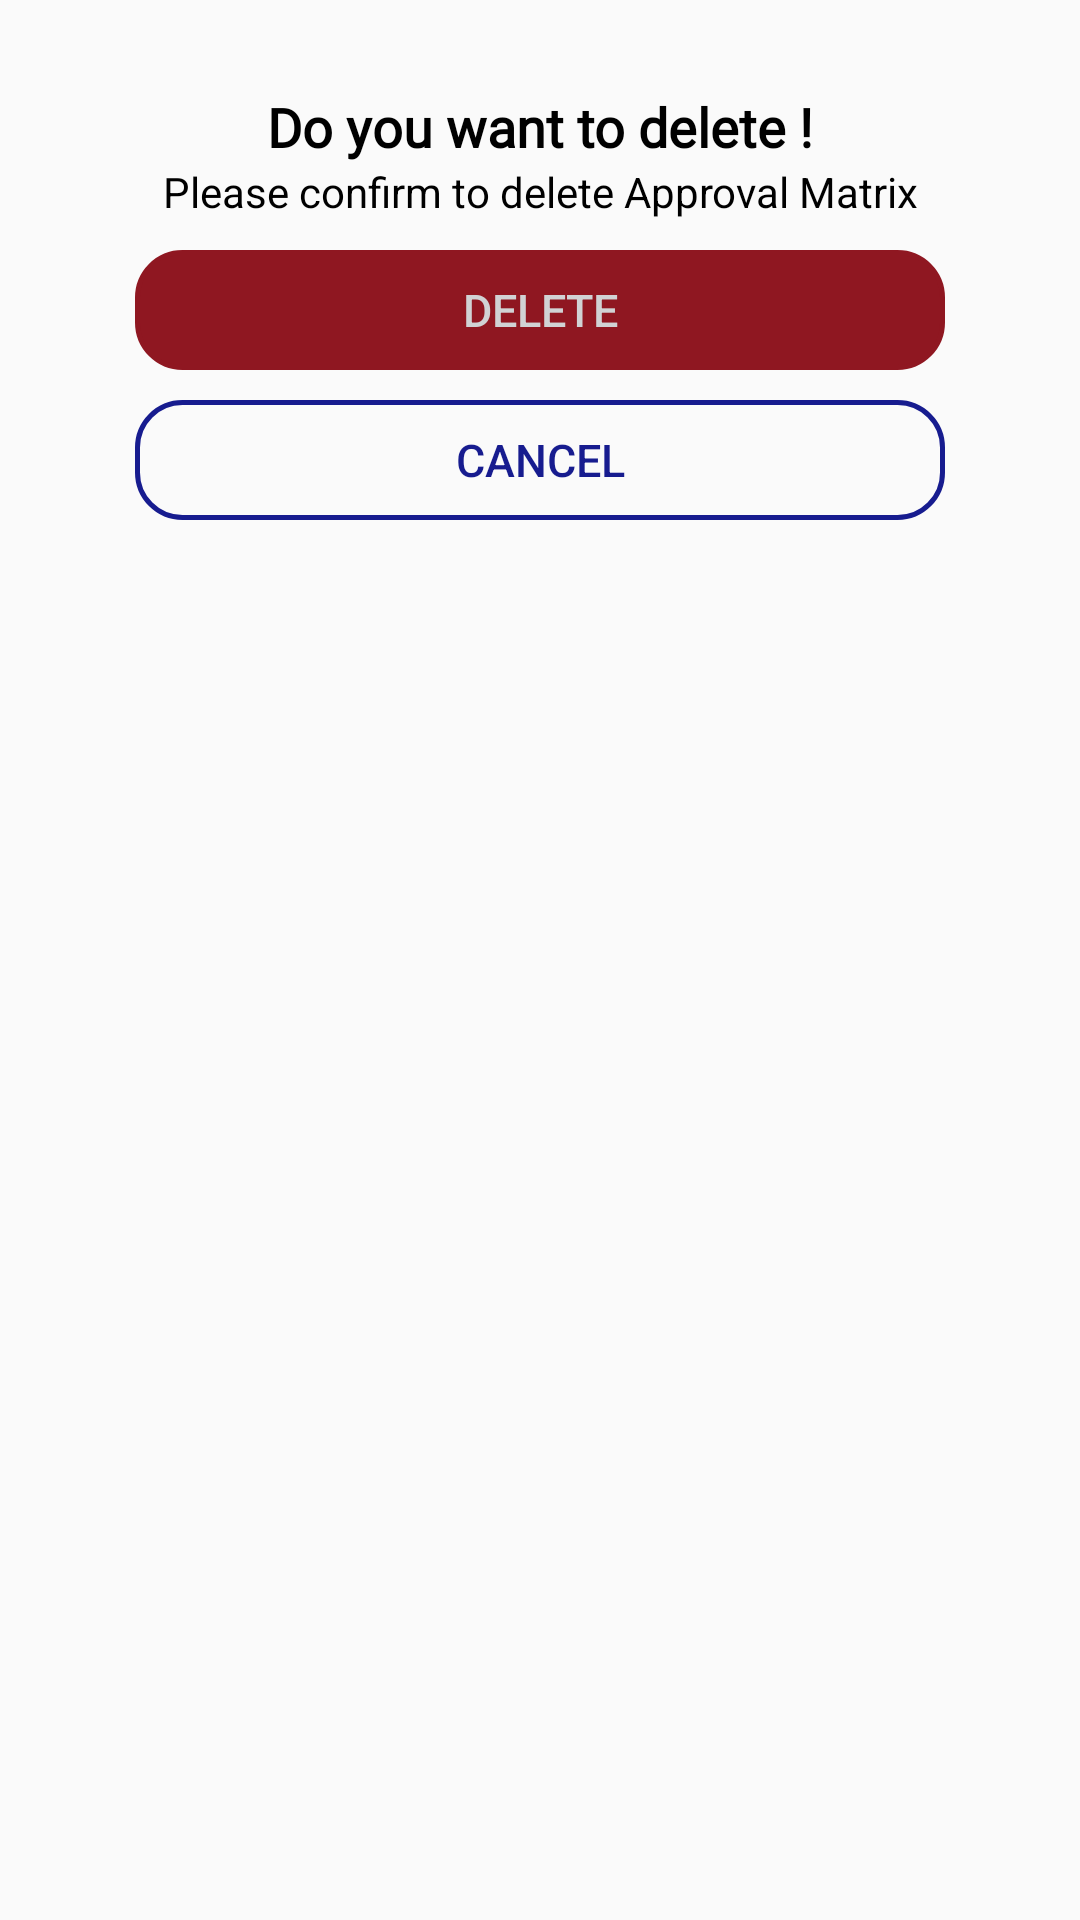

This screen was rendered from an Android layout file. Write that file and the resources it references.
<!-- AndroidManifest.xml: application theme Theme.UIEnouvo -->
<!-- res/layout/confirm_delete_dialog.xml -->
<?xml version="1.0" encoding="utf-8"?>
<androidx.constraintlayout.widget.ConstraintLayout xmlns:android="http://schemas.android.com/apk/res/android"
    android:layout_width="match_parent"
    android:layout_height="wrap_content"
    android:padding="30dp"
    android:background="@drawable/bg_dialog"
    xmlns:app="http://schemas.android.com/apk/res-auto">

    <TextView
        android:id="@+id/title"
        android:layout_width="match_parent"
        android:layout_height="wrap_content"
        app:layout_constraintTop_toTopOf="parent"
        app:layout_constraintStart_toStartOf="parent"
        app:layout_constraintEnd_toEndOf="parent"
        android:text="Do you want to delete !"
        android:gravity="center"
        android:fontFamily="@font/poppins"
        android:textSize="18sp"
        android:textColor="@color/black"
        android:textStyle="bold"
        />

    <TextView
        android:id="@+id/detail"
        android:layout_width="wrap_content"
        android:layout_height="wrap_content"
        app:layout_constraintStart_toStartOf="@+id/title"
        app:layout_constraintEnd_toEndOf="@+id/title"
        app:layout_constraintTop_toBottomOf="@+id/title"
        android:textColor="@color/black"
        android:text="Please confirm to delete Approval Matrix"
        />

    <LinearLayout
        android:layout_width="match_parent"
        android:layout_height="wrap_content"
        app:layout_constraintTop_toBottomOf="@+id/detail"
        android:paddingTop="10dp"
        android:paddingBottom="10dp"
        android:paddingStart="15dp"
        android:paddingEnd="15dp"
        android:orientation="vertical">
        <Button
            android:id="@+id/btn_confirm"
            android:layout_width="match_parent"
            android:layout_height="40dp"
            android:text="delete"
            android:textAllCaps="true"
            android:textSize="15sp"
            android:textColor="#D1D2D4"
            android:background="@drawable/button_border"
            android:backgroundTint="#8F1721"
            />

        <Button
            android:id="@+id/btn_cancel"
            android:layout_width="match_parent"
            android:layout_height="40dp"
            android:text="Cancel"
            android:textAllCaps="true"
            android:layout_marginTop="10dp"
            android:textSize="15sp"
            android:textColor="#171C8F"
            android:background="@drawable/button_border"

            />

    </LinearLayout>

</androidx.constraintlayout.widget.ConstraintLayout>
<!-- resources referenced by this layout -->
<resources>
  <!-- drawable button_border (drawable) -->
  <?xml version="1.0" encoding="utf-8"?>
  <shape xmlns:android="http://schemas.android.com/apk/res/android">
      <stroke android:color="#171C8F" android:width="1.5dp" />
      <corners android:radius="15dp"/>
  
  </shape>
  <style name="Theme.UIEnouvo" parent="Theme.AppCompat.Light.NoActionBar">
          
          <item name="colorPrimary">@color/purple_500</item>
          <item name="colorPrimaryVariant">@color/purple_700</item>
          <item name="colorOnPrimary">@color/white</item>
          
          <item name="colorSecondary">@color/teal_200</item>
          <item name="colorSecondaryVariant">@color/teal_700</item>
          <item name="colorOnSecondary">@color/black</item>
          
          <item name="android:statusBarColor" tools:targetApi="l">?attr/colorPrimaryVariant</item>
          
      </style>
  <!-- not gathered from this repository: default colours our renderer supplied (Android Studio template values) -->
  <color name="purple_500">#FF6200EE</color>
  <color name="purple_700">#FF3700B3</color>
  <color name="teal_200">#FF03DAC5</color>
  <color name="teal_700">#FF018786</color>
  <color name="black">#FF000000</color>
  <color name="white">#FFFFFFFF</color>
</resources>
